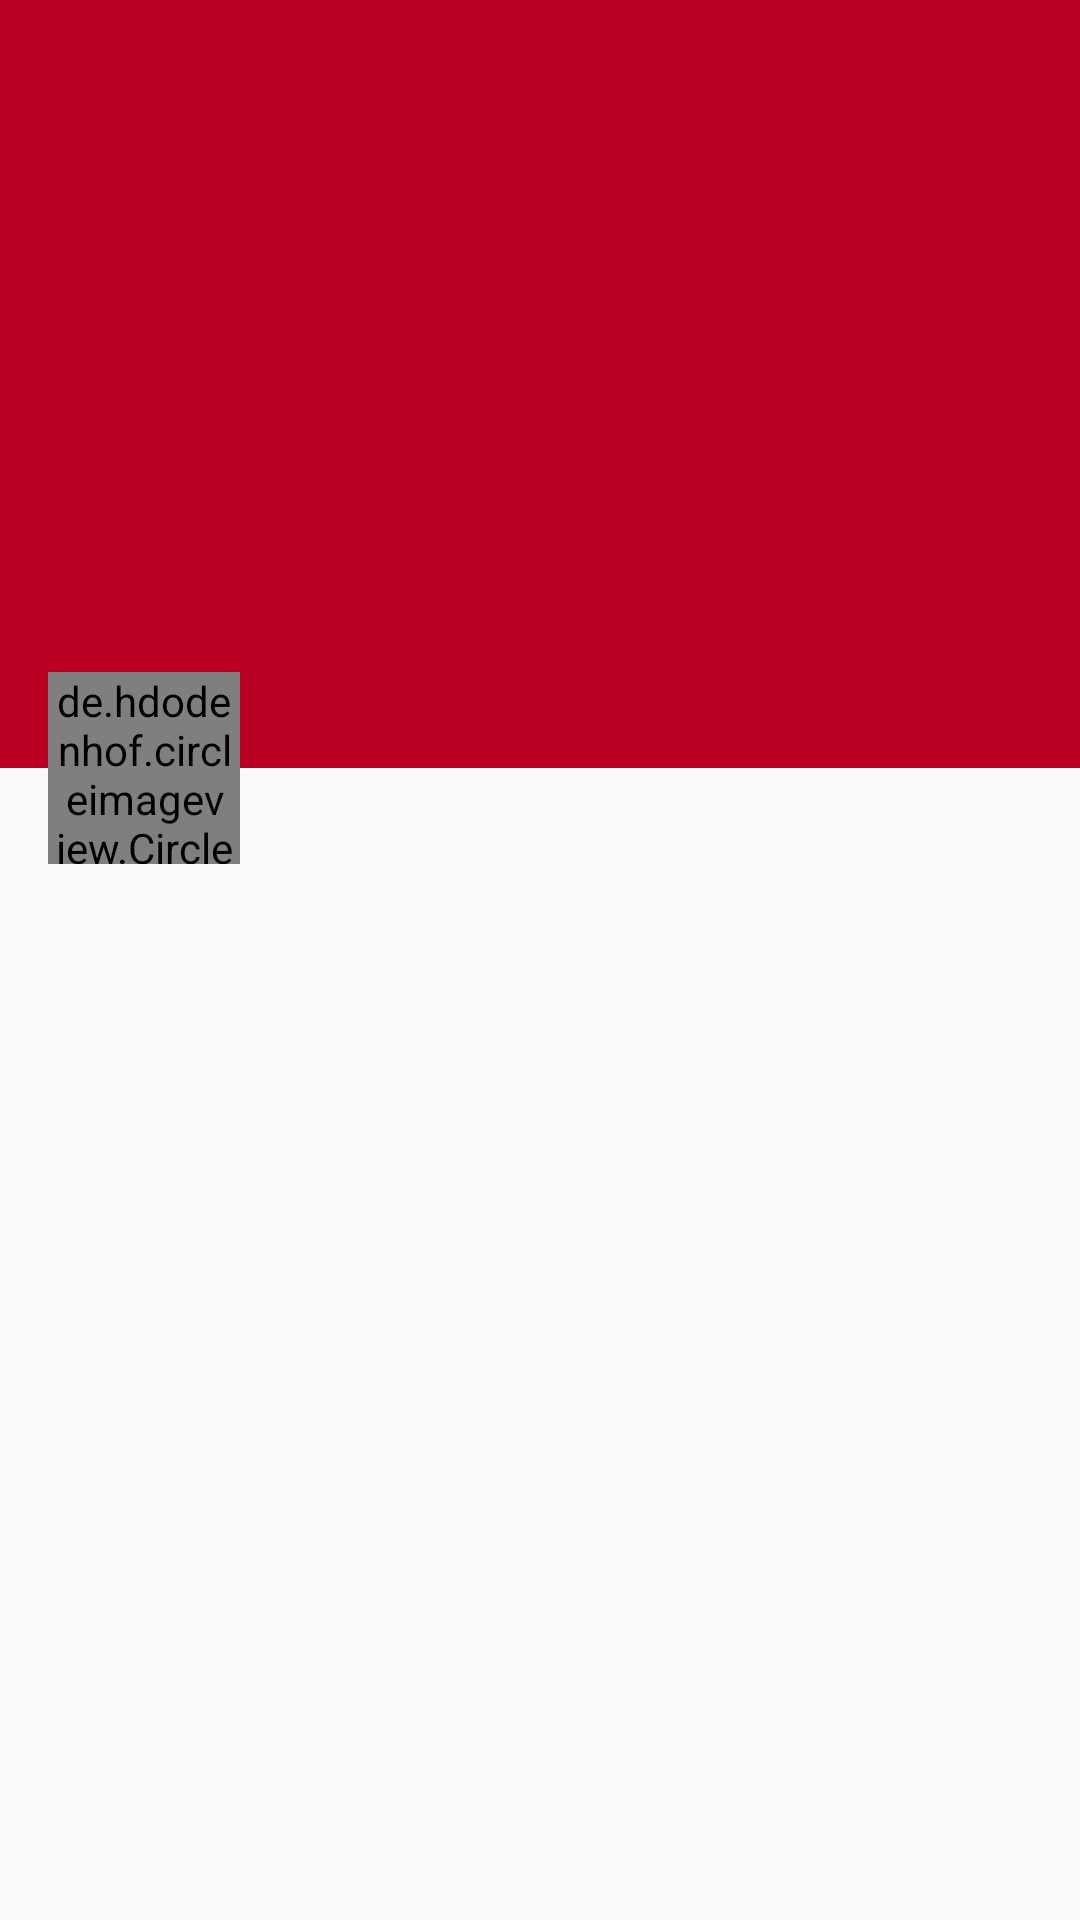

Layout XML and referenced resources for this Android screen:
<!-- AndroidManifest.xml: application theme AppTheme -->
<!-- res/layout/activity_animate_toolbar.xml -->
<?xml version="1.0" encoding="utf-8"?>
<android.support.design.widget.CoordinatorLayout
    xmlns:android="http://schemas.android.com/apk/res/android"
    xmlns:app="http://schemas.android.com/apk/res-auto"
    xmlns:tools="http://schemas.android.com/tools"
    android:layout_width="match_parent"
    android:layout_height="match_parent"
    android:fitsSystemWindows="true">

    <android.support.design.widget.AppBarLayout
        android:id="@+id/appbar"
        android:layout_width="match_parent"
        android:layout_height="@dimen/appbar_header_height"
        android:fitsSystemWindows="true"
        android:theme="@style/ThemeOverlay.AppCompat.Dark.ActionBar">

        <android.support.design.widget.CollapsingToolbarLayout
            android:id="@+id/collapsing_toolbar"
            android:layout_width="match_parent"
            android:layout_height="match_parent"
            android:fitsSystemWindows="true"
            app:contentScrim="?attr/colorPrimary"
            app:expandedTitleMarginStart="@dimen/activity_margin_content"
            app:layout_scrollFlags="scroll|exitUntilCollapsed|snap">

            <ImageView
                android:id="@+id/header"
                android:layout_width="match_parent"
                android:layout_height="match_parent"
                android:background="@drawable/header"
                android:fitsSystemWindows="true"
                android:scaleType="centerCrop"
                app:layout_collapseMode="parallax"/>

            <View
                android:layout_width="match_parent"
                android:layout_height="160dp"
                android:layout_gravity="bottom"
                android:background="@drawable/scrim"/>

            <android.support.v7.widget.Toolbar
                android:id="@+id/anim_toolbar"
                android:layout_width="match_parent"
                android:layout_height="?attr/actionBarSize"
                app:layout_collapseMode="pin"
                app:popupTheme="@style/ThemeOverlay.AppCompat.Light"/>

        </android.support.design.widget.CollapsingToolbarLayout>

    </android.support.design.widget.AppBarLayout>

    <android.support.v7.widget.RecyclerView
        android:id="@+id/scrollableview"
        android:layout_width="match_parent"
        android:layout_height="match_parent"
        android:clipToPadding="false"
        android:paddingBottom="@dimen/activity_margin_content"
        android:paddingTop="@dimen/activity_margin_content"
        app:layout_behavior="@string/appbar_scrolling_view_behavior"
        tools:listItem="@layout/item_dessert"/>
  
    <de.hdodenhof.circleimageview.CircleImageView
        xmlns:app="http://schemas.android.com/apk/res-auto"
        android:id="@+id/imageViewProfile"
        android:layout_width="64dp"
        android:layout_height="64dp"
        app:civ_border_width="2dp"
        app:civ_border_color="#717171"
        android:layout_margin="@dimen/fab_margin"
        app:backgroundTint="#279AF1"
        app:layout_anchor="@+id/appbar"
        app:layout_anchorGravity="bottom|left|end"/>
    

</android.support.design.widget.CoordinatorLayout>
<!-- resources referenced by this layout -->
<resources>
  <color name="shadow">#3f000000</color>
  <dimen name="activity_margin_content">24dp</dimen>
  <dimen name="appbar_header_height">256dp</dimen>
  <dimen name="fab_margin">16dp</dimen>
  <style name="AppTheme" parent="Theme.AppCompat.Light.DarkActionBar">
          
          <item name="windowNoTitle">true</item>
          <item name="windowActionBar">false</item>
          <item name="colorPrimary">@color/colorPrimary</item>
          <item name="colorPrimaryDark">@color/colorPrimaryDark</item>
          <item name="colorAccent">@color/colorAccent</item>
          <item name="android:textColorSecondary">@android:color/white</item>
          <item name="actionBarStyle">@style/AppBarOverlay</item>
      </style>
  <color name="colorPrimary">#b90022</color>
  <color name="colorPrimaryDark">#d4070b</color>
  <color name="colorAccent">#96BCB7</color>
  <style name="AppBarOverlay" parent="Widget.AppCompat.Light.ActionBar.Solid">
          <item name="elevation">0dp</item>
      </style>
</resources>
